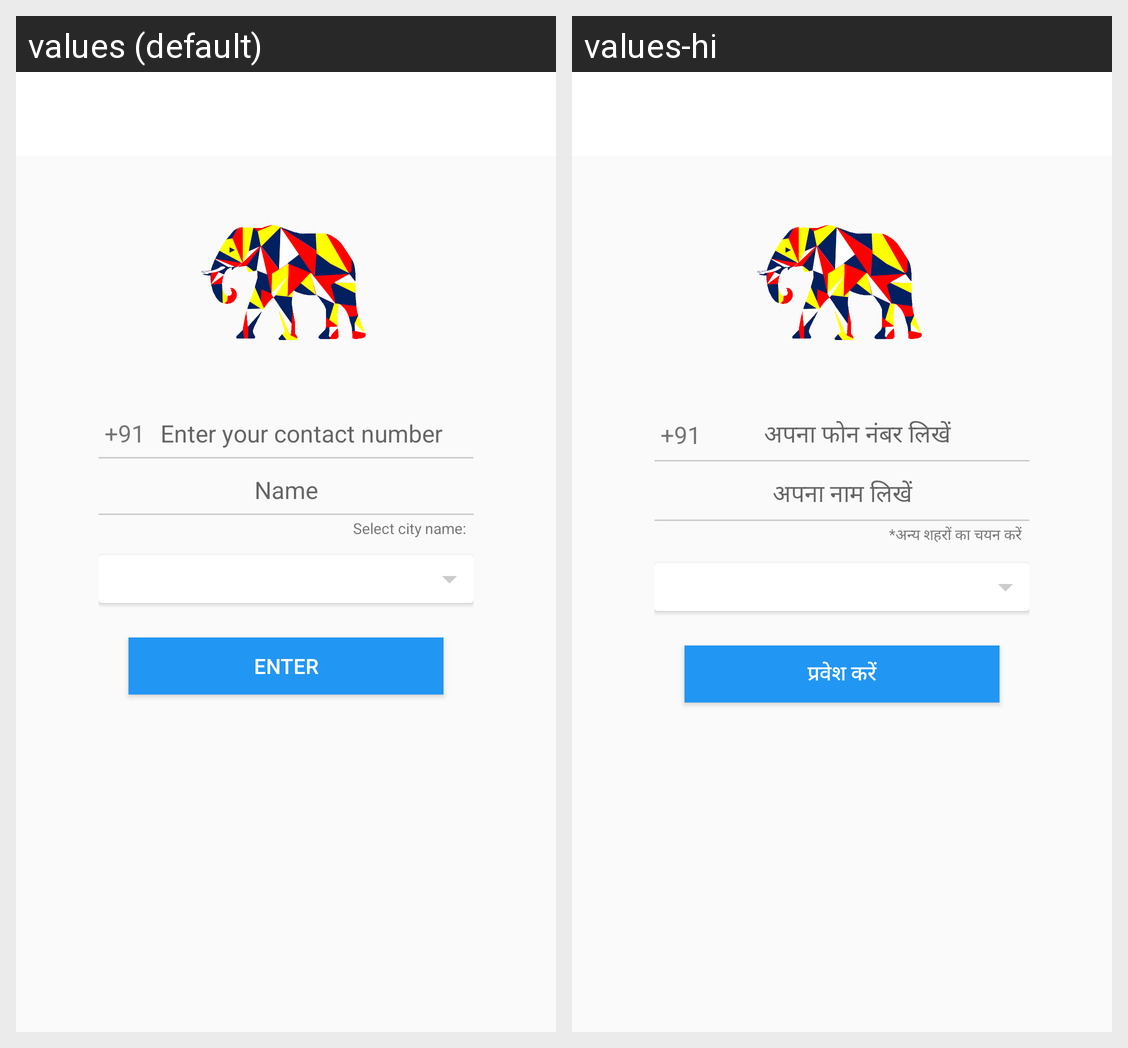

For this localized Android screen grid, give each drawn string resource with its value in every locale shown.
Android screen res/layout/activity_login.xml rendered under 2 locales, left to right: values (default), values-hi. Device: Nexus 5 (rendered at 1080×1920; each locale shown at half size, 540×960, under a caption strip naming it); theme AppTheme.NoActionBar.
Strings drawn on this screen, with the default value and each locale's value (text and hints the layout hard-codes, and strings that could not be matched under every locale, appear in the picture but are not listed):

hint_enternumber
  values: Enter your contact number
  values-hi: अपना फोन नंबर लिखें

hint_entername
  values: Name
  values-hi: अपना नाम लिखें

cond_selectothercity
  values: Select city name:
  values-hi: *अन्य शहरों का चयन करें

button_enter
  values: Enter
  values-hi: प्रवेश करें
